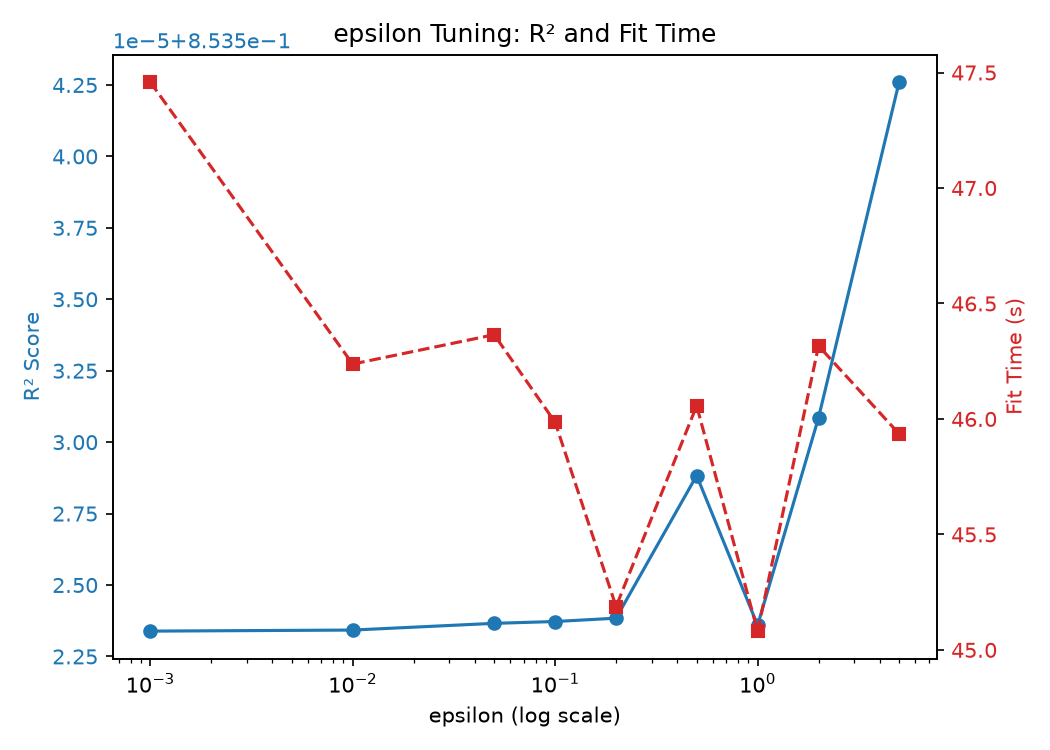

Values plotted in this chart, from the file beside it:
epsilon, R2, MAE, RMSE, fit_time(s)
0.001, 0.8535, 702, 1305, 47.46
0.01, 0.8535, 702, 1305, 46.24
0.05, 0.8535, 702, 1305, 46.36
0.1, 0.8535, 702, 1305, 45.99
0.2, 0.8535, 702, 1305, 45.19
0.5, 0.8535, 702, 1305, 46.06
1.0, 0.8535, 702, 1305, 45.08
2.0, 0.8535, 702, 1305, 46.32
5.0, 0.8535, 702, 1305, 45.94
